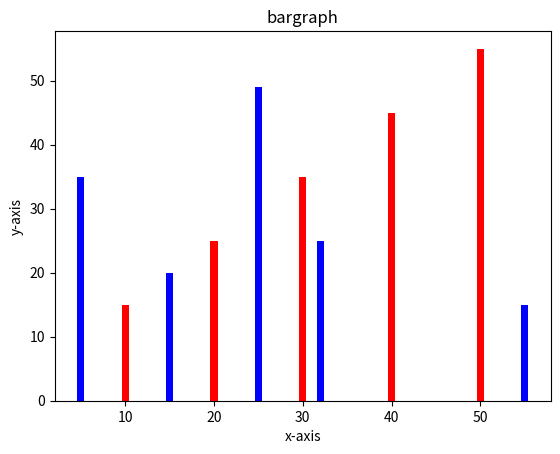

Python code for this plot:
#Matplotlib- "Bar Graph"

import matplotlib.pyplot as plt

x1=[10,20,30,40,50]
y1=[15,25,35,45,55]
plt.bar(x1,y1,color='red')

x2=[15,25,32,5,55]
y2=[20,49,25,35,15]
plt.bar(x2,y2,color='blue')


plt.title('bargraph')
plt.xlabel('x-axis')
plt.ylabel('y-axis')
plt.show()
